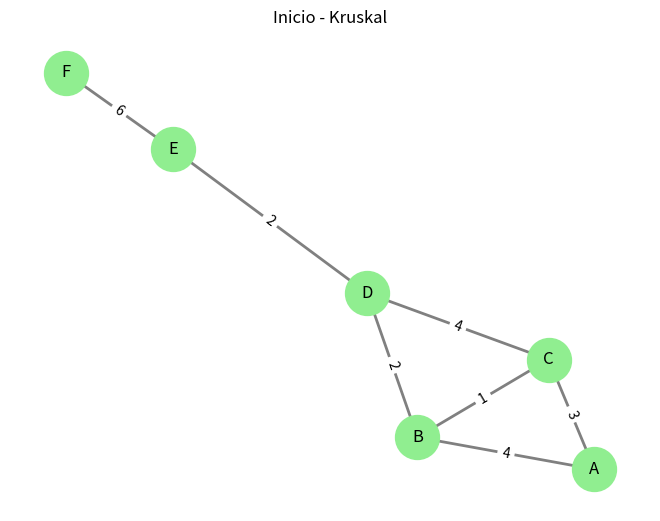
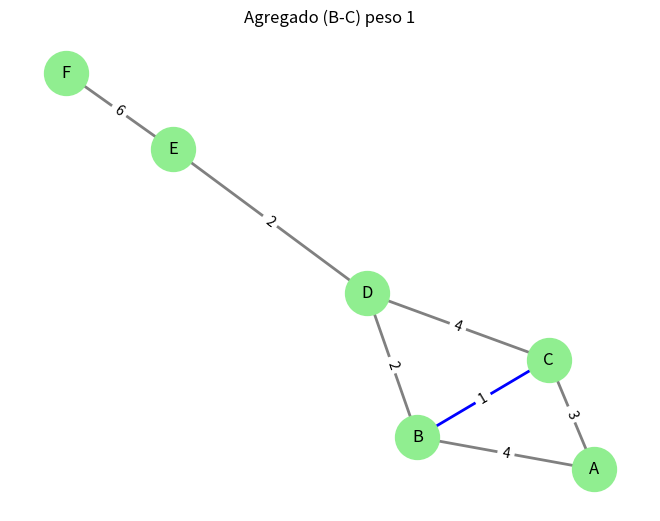
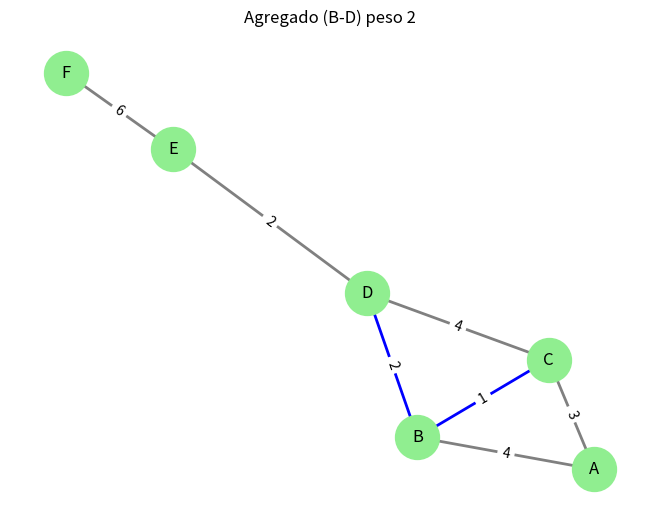
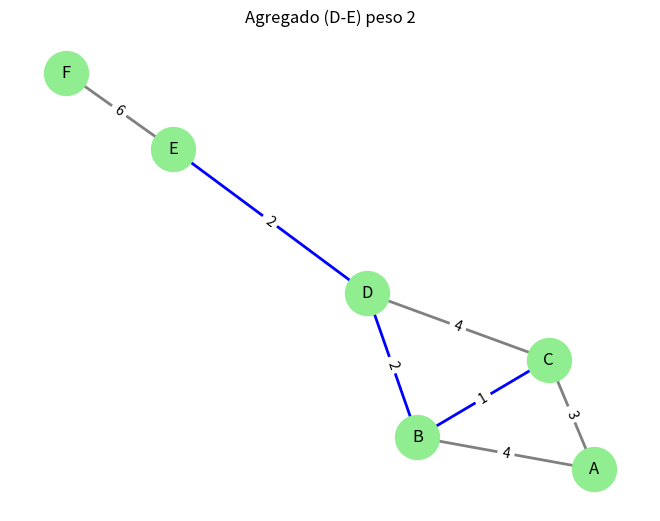
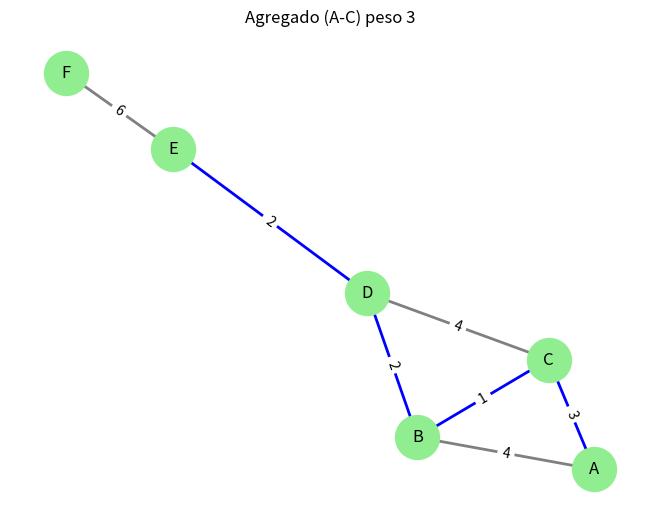
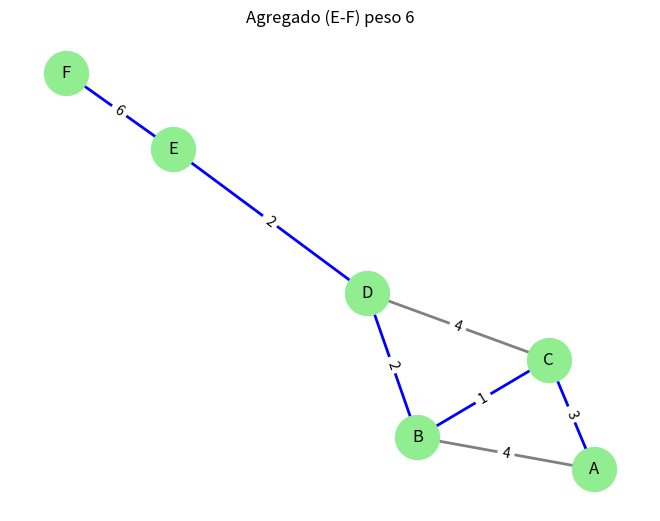
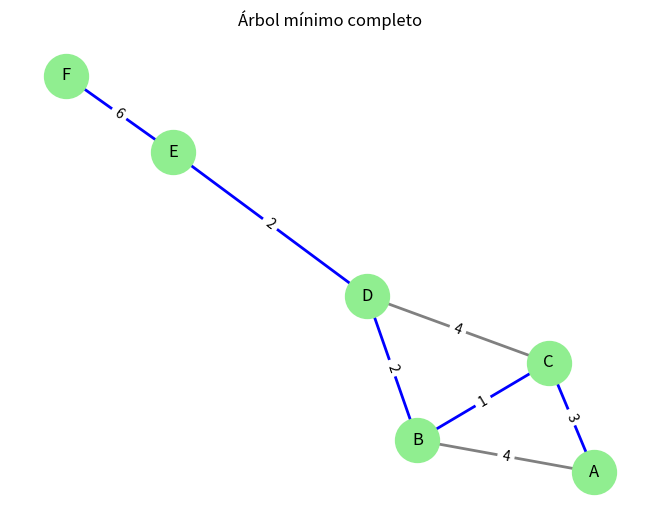
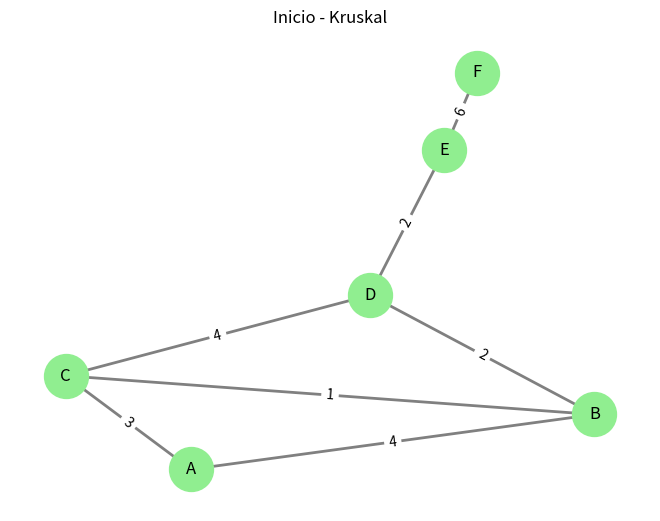
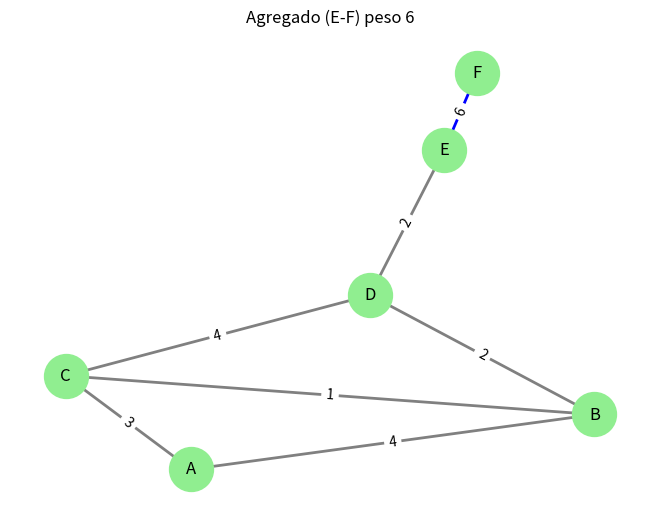
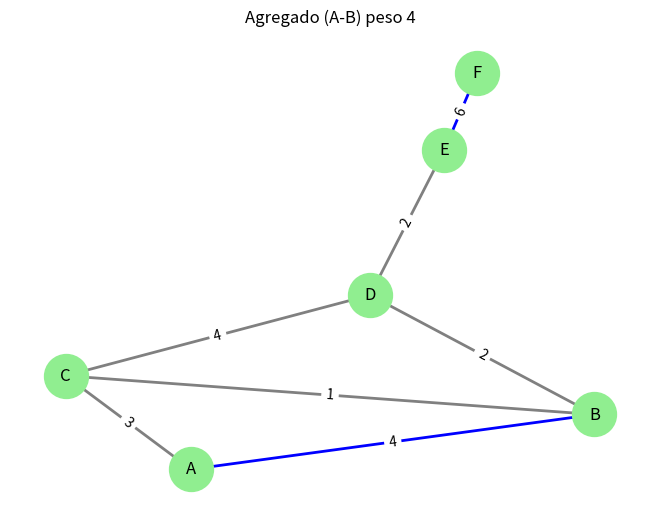
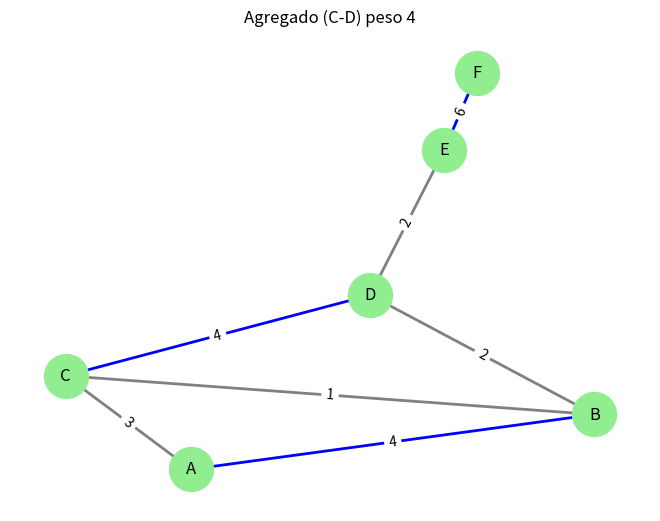
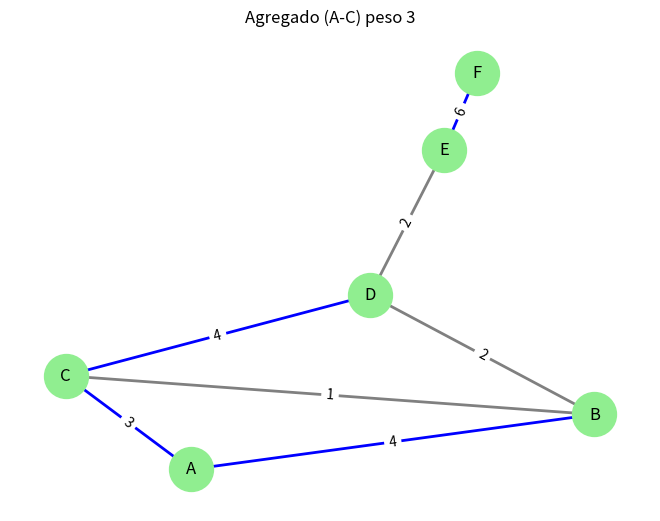
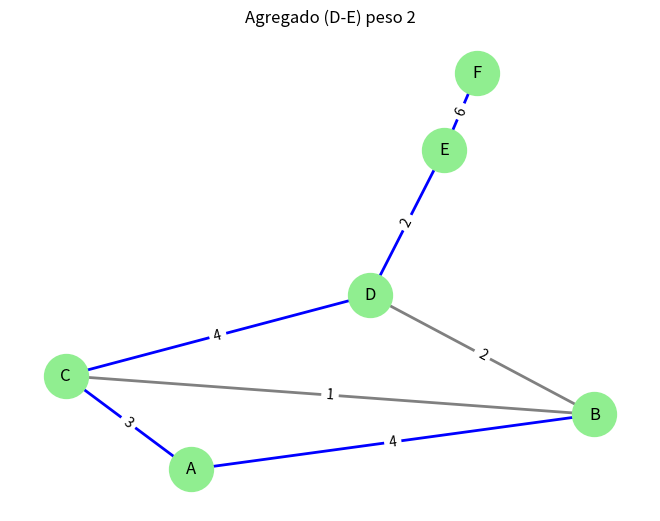
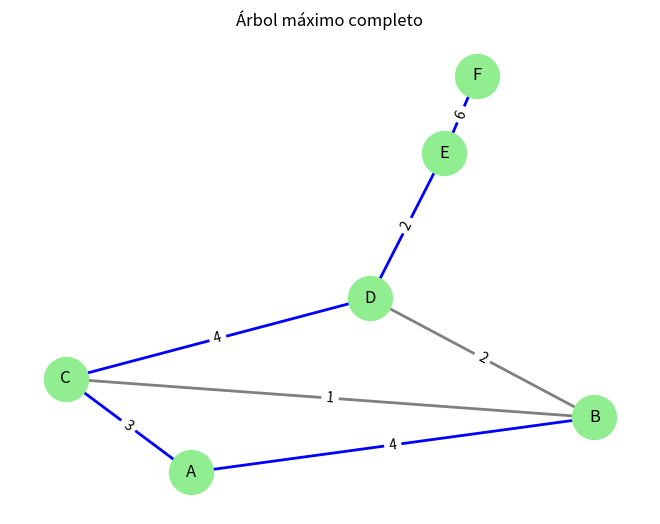

Python code for these plots, in order:
import matplotlib.pyplot as plt
import networkx as nx
import time

# Grafo ejemplo: nodos y pesos
graph_edges = [
    ('A', 'B', 4),
    ('A', 'C', 3),
    ('B', 'C', 1),
    ('B', 'D', 2),
    ('C', 'D', 4),
    ('D', 'E', 2),
    ('E', 'F', 6)
]

# Función para inicializar y mostrar el grafo con colores
def draw_graph(G, pos, selected_edges, title):
    plt.clf()
    edge_colors = ['blue' if (u, v) in selected_edges or (v, u) in selected_edges else 'gray' for u, v in G.edges()]
    
    nx.draw(G, pos, with_labels=True, node_color='lightgreen', edge_color=edge_colors, node_size=1000, width=2)
    labels = nx.get_edge_attributes(G, 'weight')
    nx.draw_networkx_edge_labels(G, pos, edge_labels=labels)
    plt.title(title)
    plt.pause(1)

# Algoritmo de Kruskal: mínimo o máximo
def kruskal(graph_edges, modo='min'):
    print(f"--- Ejecutando Kruskal ({'mínimo' if modo == 'min' else 'máximo'}) ---")

    # Crear grafo completo
    G = nx.Graph()
    G.add_weighted_edges_from(graph_edges)
    pos = nx.spring_layout(G)

    # Inicializar estructuras para el algoritmo
    parent = {}
    rank = {}

    # Funciones internas para conjuntos disjuntos
    def find(node):
        # Encuentra la raíz del conjunto con compresión de caminos
        if parent[node] != node:
            parent[node] = find(parent[node])
        return parent[node]

    def union(u, v):
        # Une dos conjuntos usando union by rank
        root_u = find(u)
        root_v = find(v)
        if root_u != root_v:
            if rank[root_u] < rank[root_v]:
                parent[root_u] = root_v
            else:
                parent[root_v] = root_u
                if rank[root_u] == rank[root_v]:
                    rank[root_u] += 1

    # Inicializar conjuntos disjuntos
    for edge in graph_edges:
        u, v, _ = edge
        parent[u] = u
        parent[v] = v
        rank[u] = 0
        rank[v] = 0

    # Ordenar aristas (ascendente o descendente según el modo)
    sorted_edges = sorted(graph_edges, key=lambda x: x[2], reverse=(modo == 'max'))

    mst = []  # Árbol de expansión
    total_cost = 0

    draw_graph(G, pos, mst, "Inicio - Kruskal")

    for u, v, weight in sorted_edges:
        if find(u) != find(v):  # Si no forman un ciclo
            union(u, v)
            mst.append((u, v))
            total_cost += weight
            print(f"✔️ Agregado ({u}-{v}) con peso {weight}")
            draw_graph(G, pos, mst, f"Agregado ({u}-{v}) peso {weight}")
        else:
            print(f"❌ Ignorado ({u}-{v}) para evitar ciclo")

    print(f"\nCosto total del árbol {'mínimo' if modo == 'min' else 'máximo'}: {total_cost}")
    draw_graph(G, pos, mst, f"Árbol {'mínimo' if modo == 'min' else 'máximo'} completo")
    plt.show()

# Ejecutar ambos árboles
kruskal(graph_edges, modo='min')  # Árbol de mínimo costo
time.sleep(2)
kruskal(graph_edges, modo='max')  # Árbol de máximo costo
